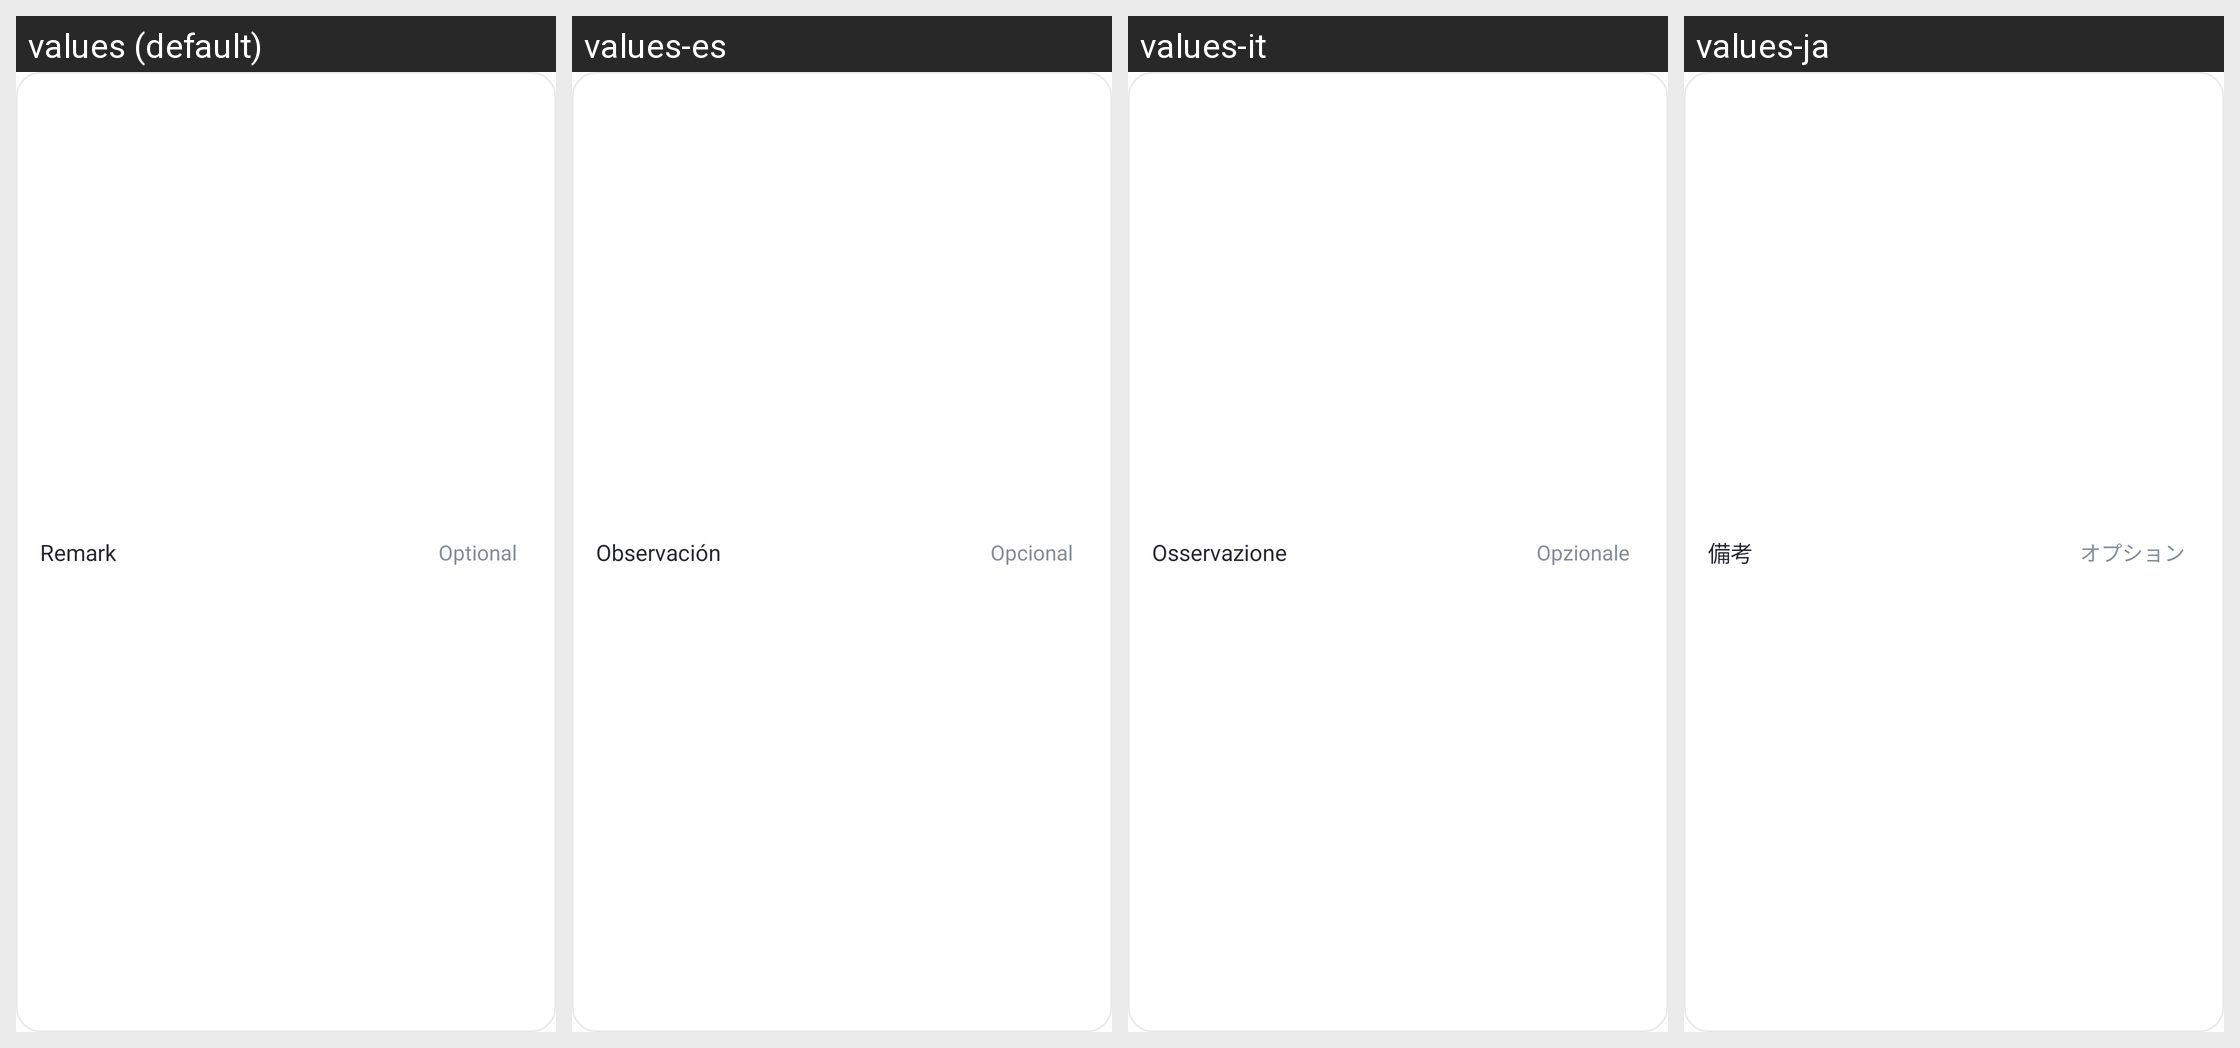

For this localized Android screen grid, give each drawn string resource with its value in every locale shown.
Android screen res/layout/usage_limit_toggle_preference.xml rendered under 4 locales, left to right: values (default), values-es, values-it, values-ja. Device: Nexus 5 (rendered at 1080×1920; each locale shown at half size, 540×960, under a caption strip naming it); theme AppTheme.
Other locales in the repository, not shown: values-af, values-am, values-ar, values-as, values-az, values-be, values-bg, values-bn, values-bs, values-ca, values-cs, values-da, values-de, values-el, values-en-rCA, values-en-rGB, values-en-rIN, values-en-rXC, values-es-rUS, values-et, values-eu, values-fa, values-fi, values-fr, values-fr-rCA, values-gl, values-gu, values-hr, values-hu, values-hy, values-in, values-is, values-iw, values-ka, values-kk, values-km, values-kn, values-ko, values-ky, values-lo, values-lt, values-lv, values-mk, values-ml, values-mn, values-mr, values-ms, values-my, values-nb, values-ne, values-nl, values-or, values-pa, values-pl, values-pt, values-pt-rBR, values-pt-rPT, values-ro, values-ru, values-si, values-sk, values-sl, values-sq, values-sr, values-sv, values-sw, values-ta, values-te, values-th, values-tl, values-tr, values-uk, values-ur, values-uz, values-vi, values-zh-rCN, values-zh-rHK, values-zh-rTW, values-zu.
Strings drawn on this screen, with the default value and each locale's value (text and hints the layout hard-codes, and strings that could not be matched under every locale, appear in the picture but are not listed):

Parent_Downtime_Remark
  values: Remark
  values-es: Observación
  values-it: Osservazione
  values-ja: 備考

Parent_UsageLimit_Name_Placeholder
  values: Optional
  values-es: Opcional
  values-it: Opzionale
  values-ja: オプション
